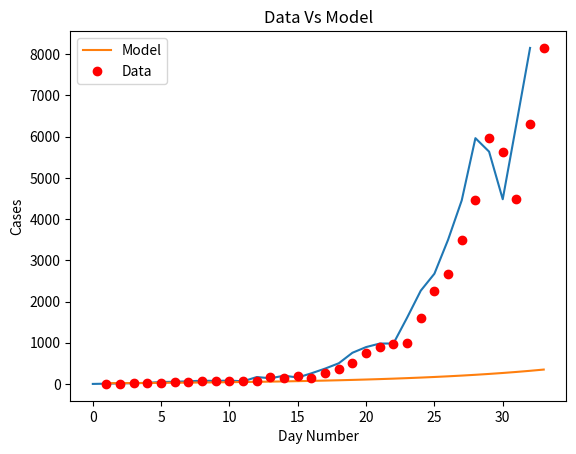
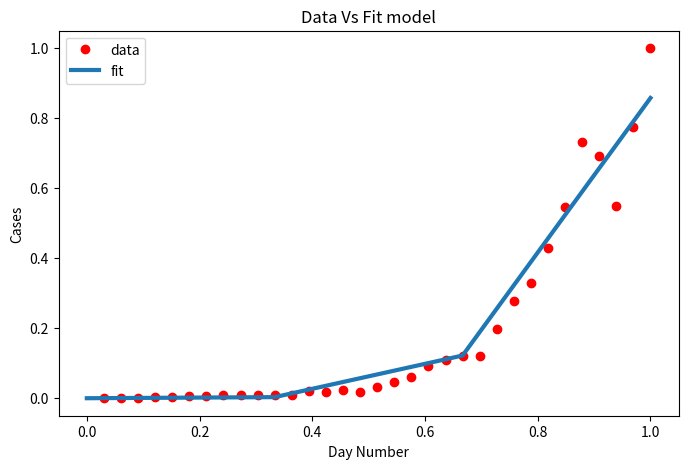

These charts were generated, in order, by the following Python code:
import matplotlib
import matplotlib.pyplot as plt
import numpy as np
from scipy.optimize import curve_fit
import math

# Definition of the logistic function
def sigmoid(x, Beta_1, Beta_2):
     y = 1 / (1 + np.exp(-Beta_1*(x-Beta_2)))
     return y

def main():
  new_cases_sh = [2, 8, 16, 19, 28, 48, 55, 65, 80, 75, 83, 65, 169, 139, 202, 157, 260, 374, 503, 758, 896, 981, 983, 1609, 2264, 2676, 3500, (96 - 21 + 4381), (326 - 18 + 5656), (5298 + 355 - 16), (358 + 4144 -20), (260 + 6051 - 2), (7788 + 438 - 73)]

  plt.plot(new_cases_sh)
  plt.savefig('covid_20220403.png')
  plt.show()

  for i in range(len(new_cases_sh) - 1):
    growth_factor = float(new_cases_sh[i + 1]) / float(new_cases_sh[i])
    th = ""
    if( i + 1 == 1):
      th = "st"
    elif( i + 1 == 2):
      th = "nd"
    else:
      th = "th"
    print(i + 1, th + " growth factor: ", growth_factor)

  x_data, y_data = np.array(list(range(1, len(new_cases_sh) + 1))), np.array(new_cases_sh)

  # Choosing initial arbitrary beta parameters
  beta_1 = 0.09
  beta_2 = 305

  # application of the logistic function using beta
  Y_pred = sigmoid(x_data, beta_1, beta_2)

  # point prediction
  plt.plot(x_data, Y_pred * 15000000000000., label = "Model")
  plt.plot(x_data, y_data, 'ro', label = "Data")
  plt.title('Data Vs Model')
  plt.legend(loc ='best')
  plt.ylabel('Cases')
  plt.xlabel('Day Number')
  plt.savefig('prediction_20220403.png')
  plt.show()

  xdata = x_data / max(x_data)
  ydata = y_data / max(y_data)

  popt, pcov = curve_fit(sigmoid, xdata, ydata, maxfev=5000)
  # print the final params
  print("beta_1 = % f, beta_2 = % f" % (popt[0], popt[1]))

  x = np.linspace(0, 40, 4)
  x = x / max(x)

  plt.figure(figsize = (8, 5))

  y = sigmoid(x, *popt)

  plt.plot(xdata, ydata, 'ro', label ='data')
  plt.plot(x, y, linewidth = 3.0, label ='fit')
  plt.title("Data Vs Fit model")
  plt.legend(loc ='best')
  plt.ylabel('Cases')
  plt.xlabel('Day Number')
  plt.savefig('new_beta_prediction_20220403.png')
  plt.show()

if __name__ == '__main__':
  main()
